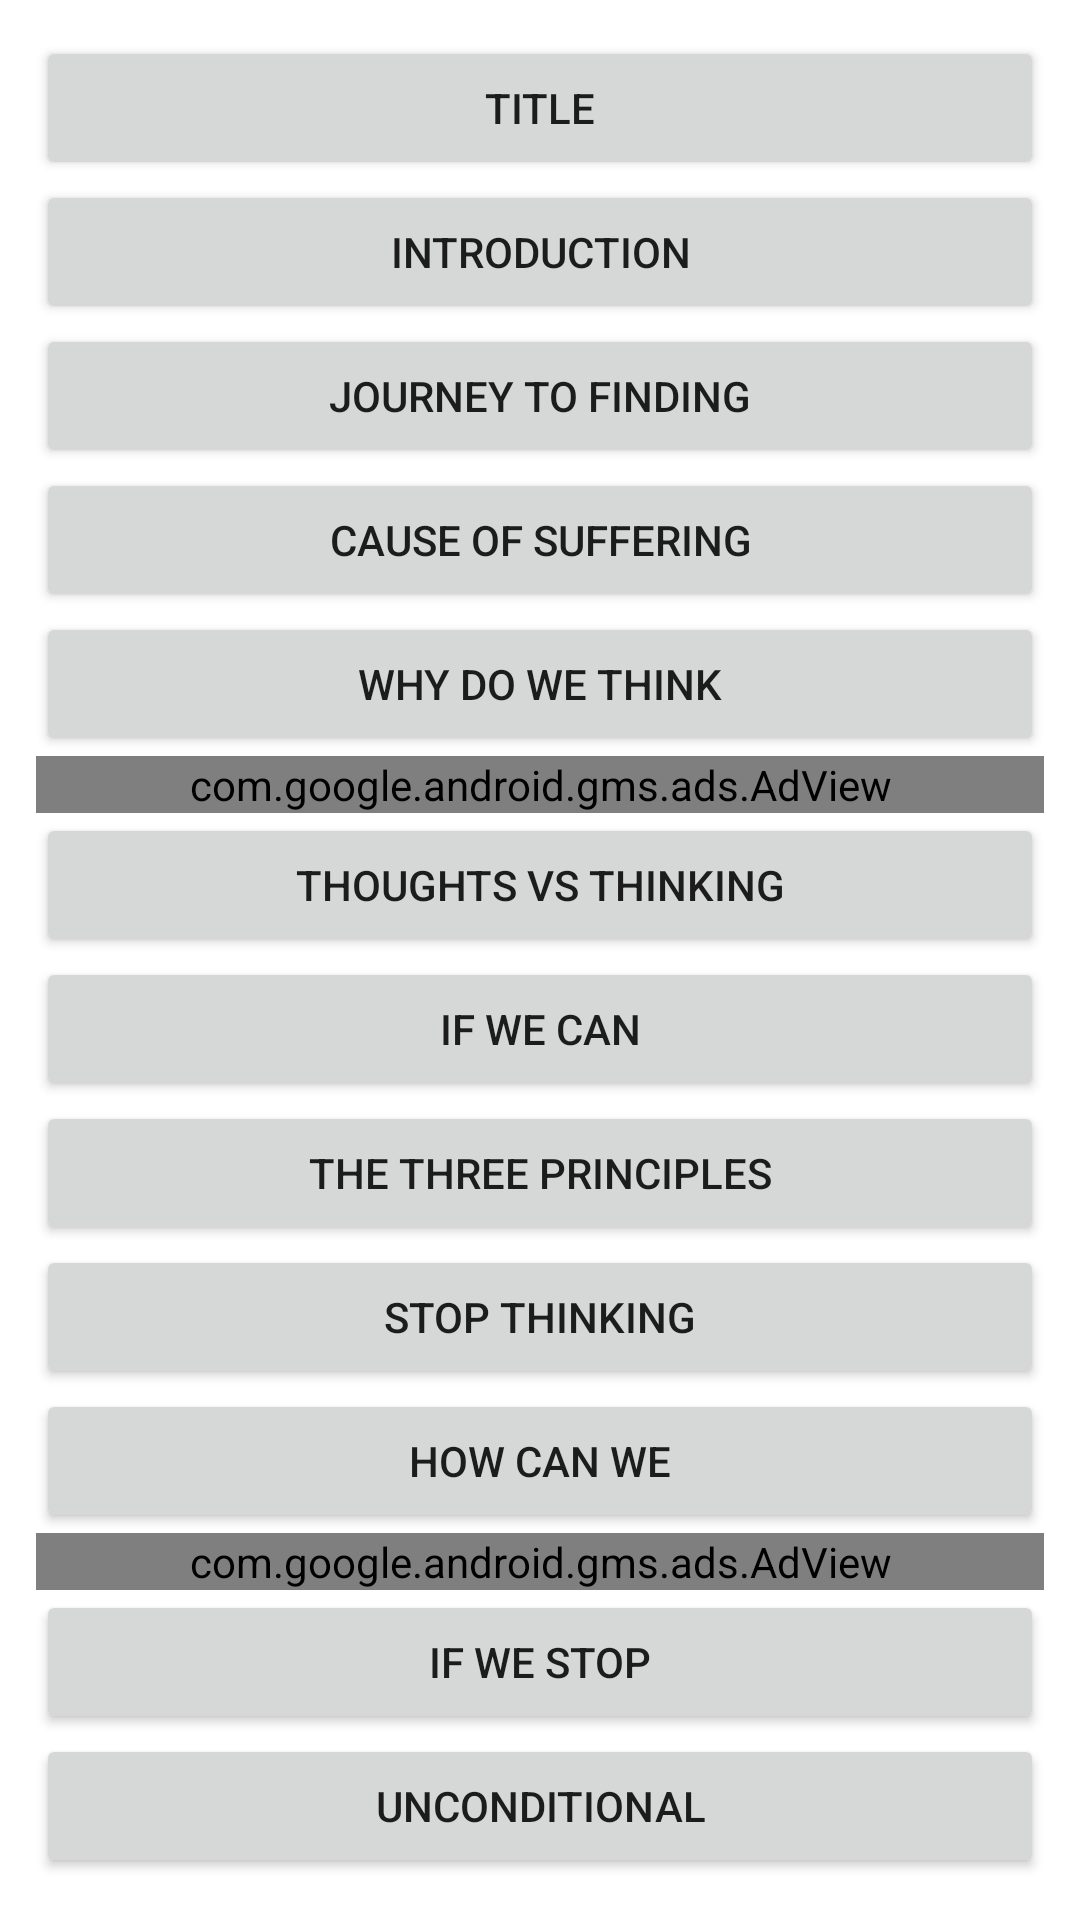

Write the Android layout XML for this screen, with the resource values it uses.
<!-- AndroidManifest.xml: application theme Theme.PdfClient -->
<!-- res/layout/activity_index.xml -->
<?xml version="1.0" encoding="utf-8"?>
<androidx.constraintlayout.widget.ConstraintLayout xmlns:android="http://schemas.android.com/apk/res/android"
    xmlns:app="http://schemas.android.com/apk/res-auto"
    xmlns:tools="http://schemas.android.com/tools"
    android:layout_width="match_parent"
    android:layout_height="match_parent"
    tools:context=".IndexActivity">

    <ScrollView
        android:id="@+id/scroll"
        android:layout_width="match_parent"
        android:layout_height="match_parent"
        android:padding="12dp"
        android:scrollbars="none"
        app:layout_constraintBottom_toBottomOf="parent"
        app:layout_constraintEnd_toEndOf="parent"
        app:layout_constraintStart_toStartOf="parent"
        app:layout_constraintTop_toTopOf="parent">

        <LinearLayout
            android:layout_width="match_parent"
            android:layout_height="wrap_content"
            android:orientation="vertical">


            <Button
                android:id="@+id/ch1"
                android:layout_width="match_parent"
                android:layout_height="wrap_content"
                android:text="@string/ch1" />

            <Button
                android:id="@+id/ch2"
                android:layout_width="match_parent"
                android:layout_height="wrap_content"
                android:text="@string/ch2" />

            <Button
                android:id="@+id/ch3"
                android:layout_width="match_parent"
                android:layout_height="wrap_content"
                android:text="@string/ch3" />

            <Button
                android:id="@+id/ch4"
                android:layout_width="match_parent"
                android:layout_height="wrap_content"
                android:text="@string/ch4" />

            <Button
                android:id="@+id/ch5"
                android:layout_width="match_parent"
                android:layout_height="wrap_content"
                android:text="@string/ch5" />

            <com.google.android.gms.ads.AdView xmlns:ads="http://schemas.android.com/apk/res-auto"
                android:id="@+id/adView"
                android:layout_width="match_parent"
                android:layout_height="wrap_content"
                android:layout_alignParentBottom="true"
                android:layout_centerHorizontal="true"
                ads:adSize="BANNER"
                ads:adUnitId="@string/bannerAd"/>

            <Button
                android:id="@+id/ch6"
                android:layout_width="match_parent"
                android:layout_height="wrap_content"
                android:text="@string/ch6" />

            <Button
                android:id="@+id/ch7"
                android:layout_width="match_parent"
                android:layout_height="wrap_content"
                android:text="@string/ch7" />

            <Button
                android:id="@+id/ch8"
                android:layout_width="match_parent"
                android:layout_height="wrap_content"
                android:text="@string/ch8" />

            <Button
                android:id="@+id/ch9"
                android:layout_width="match_parent"
                android:layout_height="wrap_content"
                android:text="@string/ch9" />

            <Button
                android:id="@+id/ch10"
                android:layout_width="match_parent"
                android:layout_height="wrap_content"
                android:text="@string/ch10" />

            <com.google.android.gms.ads.AdView xmlns:ads="http://schemas.android.com/apk/res-auto"
                android:id="@+id/adView2"
                android:layout_width="match_parent"
                android:layout_height="wrap_content"
                android:layout_alignParentBottom="true"
                android:layout_centerHorizontal="true"
                ads:adSize="BANNER"
                ads:adUnitId="@string/bannerAd"></com.google.android.gms.ads.AdView>

            <Button
                android:id="@+id/ch11"
                android:layout_width="match_parent"
                android:layout_height="wrap_content"
                android:text="@string/ch11" />

            <Button
                android:id="@+id/ch12"
                android:layout_width="match_parent"
                android:layout_height="wrap_content"
                android:text="@string/ch12" />

            <Button
                android:id="@+id/ch13"
                android:layout_width="match_parent"
                android:layout_height="wrap_content"
                android:text="@string/ch13" />

            <Button
                android:id="@+id/ch14"
                android:layout_width="match_parent"
                android:layout_height="wrap_content"
                android:text="@string/ch14" />

            <Button
                android:id="@+id/ch15"
                android:layout_width="match_parent"
                android:layout_height="wrap_content"
                android:text="@string/ch15" />

            <com.google.android.gms.ads.AdView xmlns:ads="http://schemas.android.com/apk/res-auto"
                android:id="@+id/adView3"
                android:layout_width="match_parent"
                android:layout_height="wrap_content"
                android:layout_alignParentBottom="true"
                android:layout_centerHorizontal="true"
                ads:adSize="BANNER"
                ads:adUnitId="@string/bannerAd"></com.google.android.gms.ads.AdView>

            <Button
                android:id="@+id/ch16"
                android:layout_width="match_parent"
                android:layout_height="wrap_content"
                android:text="@string/ch16" />

            <Button
                android:id="@+id/ch17"
                android:layout_width="match_parent"
                android:layout_height="wrap_content"
                android:text="@string/ch17" />

            <Button
                android:id="@+id/ch18"
                android:layout_width="match_parent"
                android:layout_height="wrap_content"
                android:text="@string/ch18" />

            <Button
                android:id="@+id/ch19"
                android:layout_width="match_parent"
                android:layout_height="wrap_content"
                android:text="@string/ch19" />

            <Button
                android:id="@+id/ch20"
                android:layout_width="match_parent"
                android:layout_height="wrap_content"
                android:text="@string/ch20" />

            <com.google.android.gms.ads.AdView
                xmlns:ads="http://schemas.android.com/apk/res-auto"
                android:id="@+id/adView4"
                android:layout_width="match_parent"
                android:layout_height="wrap_content"
                android:layout_alignParentBottom="true"
                android:layout_centerHorizontal="true"
                ads:adSize="BANNER"
                ads:adUnitId="@string/bannerAd">

            </com.google.android.gms.ads.AdView>

            <Button
                android:id="@+id/ch21"
                android:layout_width="match_parent"
                android:layout_height="wrap_content"
                android:text="@string/ch21" />

            <Button
                android:id="@+id/ch22"
                android:layout_width="match_parent"
                android:layout_height="wrap_content"
                android:text="@string/ch22" />

        </LinearLayout>


    </ScrollView>

</androidx.constraintlayout.widget.ConstraintLayout>
<!-- resources referenced by this layout -->
<resources>
  <string name="bannerAd">ca-app-pub-8620621477902075/1219514416</string>
  <string name="ch1">Title</string>
  <string name="ch10">How Can We</string>
  <string name="ch11">If We Stop</string>
  <string name="ch12">Unconditional</string>
  <string name="ch13">What Do U Do</string>
  <string name="ch14">Nothing</string>
  <string name="ch15">Do Without</string>
  <string name="ch16">Follow Intuition</string>
  <string name="ch17">Miracles</string>
  <string name="ch18">Obstacles</string>
  <string name="ch19">Now What</string>
  <string name="ch2">Introduction</string>
  <string name="ch20">Non-Thinking</string>
  <string name="ch21">Guide to Stop</string>
  <string name="ch22">Guide to Creating</string>
  <string name="ch3">Journey to Finding</string>
  <string name="ch4">Cause of Suffering</string>
  <string name="ch5">Why Do We Think</string>
  <string name="ch6">Thoughts VS Thinking</string>
  <string name="ch7">If We Can</string>
  <string name="ch8">The Three Principles</string>
  <string name="ch9">Stop Thinking</string>
  <style name="Theme.PdfClient" parent="Theme.MaterialComponents.DayNight.NoActionBar">
          
          <item name="colorPrimary">@color/blue</item>
          <item name="colorPrimaryVariant">@color/blue</item>
          <item name="colorOnPrimary">@color/white</item>
          
          <item name="colorSecondary">@color/teal_200</item>
          <item name="colorSecondaryVariant">@color/teal_700</item>
          <item name="colorOnSecondary">@color/black</item>
          
          <item name="android:statusBarColor" tools:targetApi="l">?attr/colorPrimaryVariant</item>
          
      </style>
  <color name="blue">#8aaae5</color>
  <color name="white">#FFFFFFFF</color>
  <color name="teal_200">#FF03DAC5</color>
  <color name="teal_700">#FF018786</color>
  <color name="black">#FF000000</color>
</resources>
